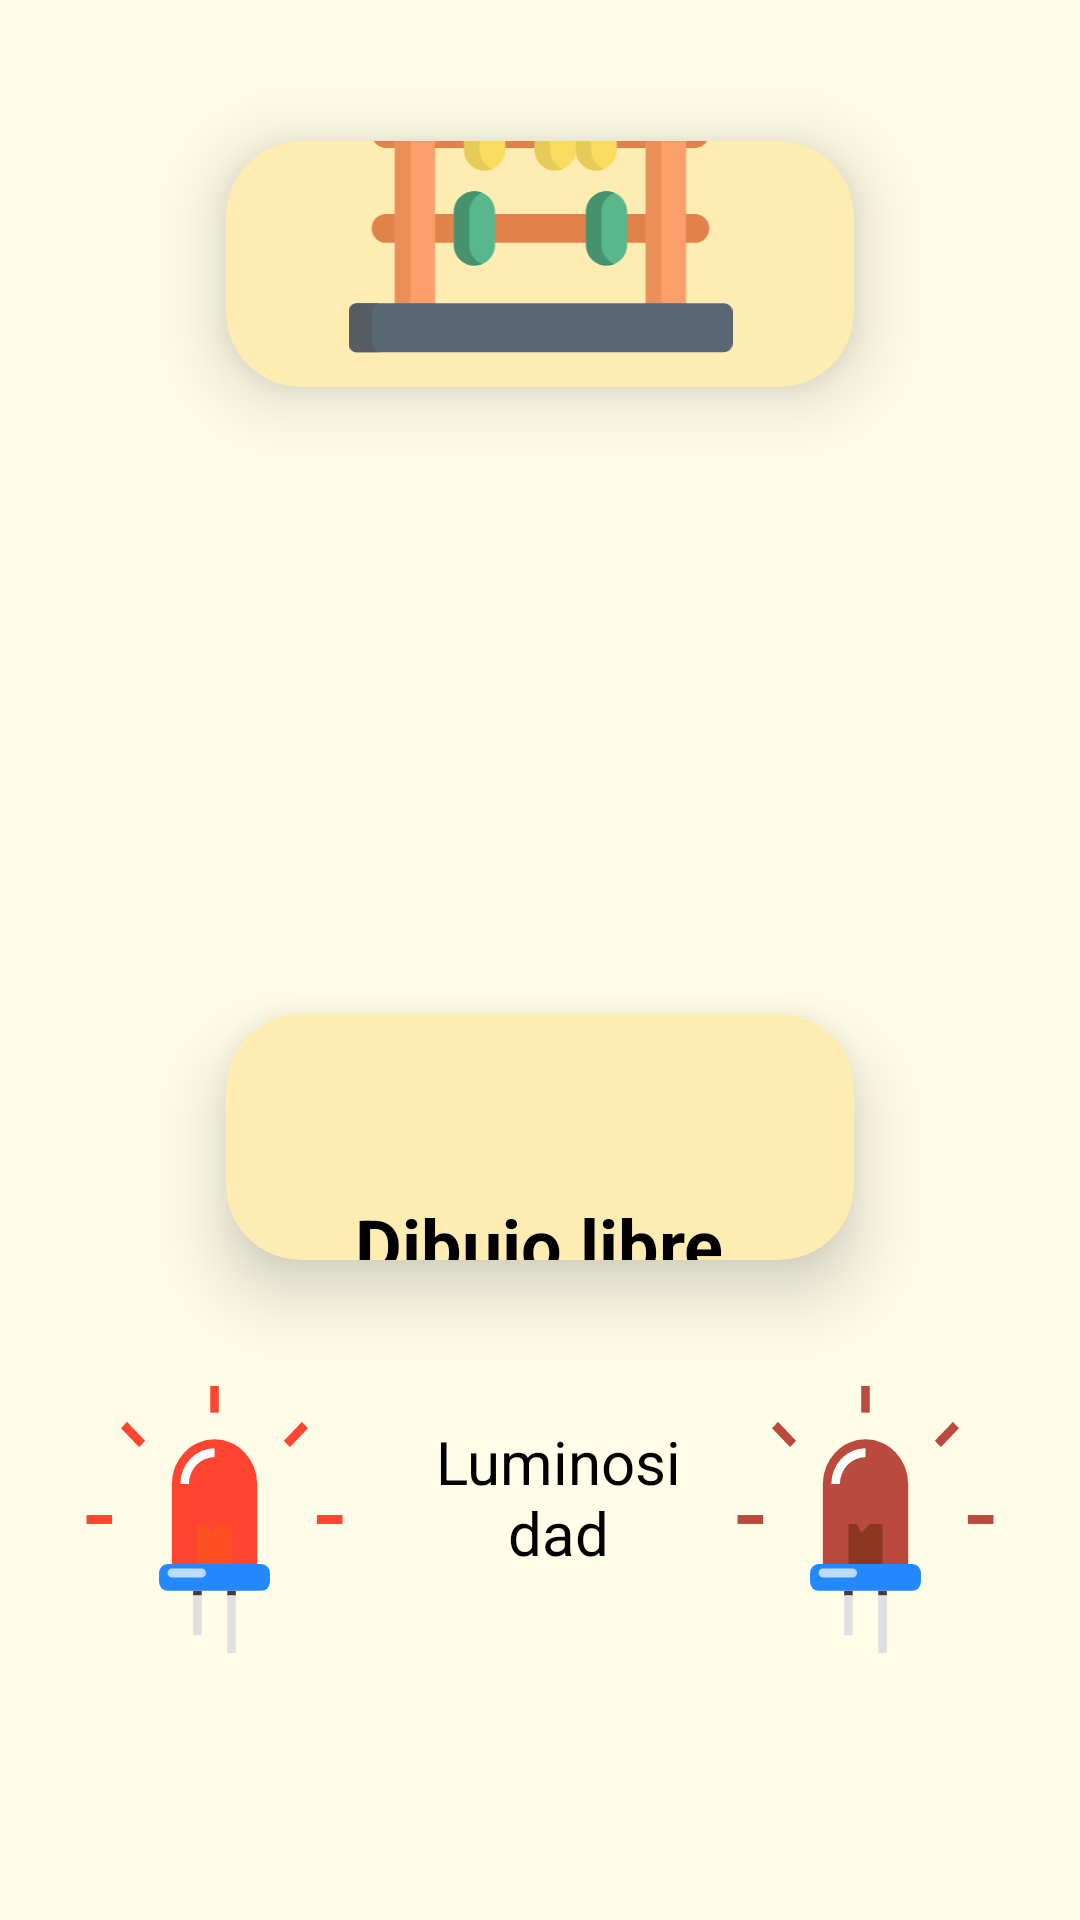

Reconstruct the res/layout file that produces this screen, plus the resources it refers to.
<!-- AndroidManifest.xml: application theme Theme.PruebaBluetooth -->
<!-- res/layout/activity_panel.xml -->
<?xml version="1.0" encoding="utf-8"?>
<RelativeLayout xmlns:android="http://schemas.android.com/apk/res/android"
    xmlns:tools="http://schemas.android.com/tools"
    android:layout_width="match_parent"
    android:layout_height="match_parent"
    xmlns:app="http://schemas.android.com/apk/res-auto"
    android:background="@color/Yellow_50"
    tools:context=".MainActivity">

    <androidx.cardview.widget.CardView
        android:id="@+id/Matematic"
        android:layout_width="wrap_content"
        android:layout_height="286dp"
        android:layout_row="0"
        android:layout_rowWeight="0.5"
        android:layout_column="0"
        android:layout_columnWeight="1"
        android:layout_alignParentStart="true"
        android:layout_alignParentLeft="true"
        android:layout_alignParentTop="true"
        android:layout_alignParentEnd="true"
        android:layout_alignParentRight="true"
        android:layout_alignParentBottom="true"
        android:layout_gravity="fill"
        android:layout_marginStart="53dp"
        android:layout_marginLeft="53dp"
        android:layout_marginTop="17dp"
        android:layout_marginEnd="53dp"
        android:layout_marginRight="53dp"
        android:layout_marginBottom="481dp"
        app:cardBackgroundColor="@color/Amber_100"
        app:cardCornerRadius="25dp"
        app:cardElevation="15dp"
        app:cardUseCompatPadding="true">

        <LinearLayout
            android:layout_width="wrap_content"
            android:layout_height="212dp"
            android:layout_gravity="center_vertical|center_horizontal"
            android:gravity="center"
            android:orientation="vertical">

            <ImageView
                android:layout_width="231dp"
                android:layout_height="128dp"
                android:src="@drawable/ic_abaco" />

            <TextView
                android:layout_width="wrap_content"
                android:layout_height="wrap_content"
                android:gravity="center_horizontal"
                android:text="Aprende a sumar"
                android:textAlignment="center"
                android:textColor="@color/black"
                android:textSize="24sp"
                android:textStyle="bold" />

            <TextView
                android:layout_width="wrap_content"
                android:layout_height="wrap_content"
                android:gravity="center_horizontal"
                android:text="¡Animate!"
                android:textAlignment="center"
                android:textColor="@color/Orange_700"
                android:textStyle="bold"
                android:textSize="19sp" />

        </LinearLayout>
    </androidx.cardview.widget.CardView>

    <androidx.cardview.widget.CardView
        android:id="@+id/Dibujo"
        android:layout_width="wrap_content"
        android:layout_height="286dp"
        android:layout_row="0"
        android:layout_rowWeight="0.5"
        android:layout_column="0"
        android:layout_columnWeight="1"
        android:layout_alignParentStart="true"
        android:layout_alignParentLeft="true"
        android:layout_alignParentTop="true"
        android:layout_alignParentEnd="true"
        android:layout_alignParentRight="true"
        android:layout_alignParentBottom="true"
        android:layout_gravity="fill"
        android:layout_marginStart="53dp"
        android:layout_marginLeft="53dp"
        android:layout_marginTop="308dp"
        android:layout_marginEnd="53dp"
        android:layout_marginRight="53dp"
        android:layout_marginBottom="190dp"
        app:cardBackgroundColor="@color/Amber_100"
        app:cardCornerRadius="25dp"
        app:cardElevation="15dp"
        app:cardUseCompatPadding="true">

        <LinearLayout
            android:layout_width="wrap_content"
            android:layout_height="212dp"
            android:layout_gravity="center_vertical|center_horizontal"
            android:gravity="center"
            android:orientation="vertical">

            <ImageView
                android:layout_width="219dp"
                android:layout_height="119dp"
                android:src="@drawable/ic_paint_palette" />

            <TextView
                android:layout_width="wrap_content"
                android:layout_height="wrap_content"
                android:gravity="center_horizontal"
                android:text="Dibujo libre"
                android:textAlignment="center"
                android:textColor="@color/black"
                android:textSize="24sp"
                android:textStyle="bold" />

            <TextView
                android:layout_width="wrap_content"
                android:layout_height="wrap_content"
                android:gravity="center_horizontal"
                android:text="Que te guie tu imaginación."
                android:textAlignment="center"
                android:textColor="@color/Orange_700"
                android:textStyle="bold"
                android:textSize="19sp" />

        </LinearLayout>
    </androidx.cardview.widget.CardView>

    <View
        android:id="@+id/view"
        android:layout_width="390dp"
        android:layout_height="97dp"
        android:layout_alignParentStart="true"
        android:layout_alignParentLeft="true"
        android:layout_alignParentTop="true"
        android:layout_alignParentEnd="true"
        android:layout_alignParentRight="true"
        android:layout_alignParentBottom="true"
        android:layout_marginStart="3dp"
        android:layout_marginLeft="3dp"
        android:layout_marginTop="688dp"
        android:layout_marginEnd="0dp"
        android:layout_marginRight="0dp"
        android:layout_marginBottom="0dp"
        android:background="@drawable/ic_wave_main" />

    <View
        android:id="@+id/LedOn"
        android:layout_width="91dp"
        android:layout_height="95dp"
        android:layout_alignParentStart="true"
        android:layout_alignParentLeft="true"
        android:layout_alignParentBottom="true"
        android:layout_marginStart="26dp"
        android:layout_marginLeft="26dp"
        android:layout_marginBottom="86dp"
        android:background="@drawable/ic_led" />

    <View
        android:id="@+id/LedOf"
        android:layout_width="91dp"
        android:layout_height="95dp"
        android:layout_alignParentEnd="true"
        android:layout_alignParentRight="true"
        android:layout_alignParentBottom="true"
        android:layout_marginEnd="26dp"
        android:layout_marginRight="26dp"
        android:layout_marginBottom="86dp"
        android:background="@drawable/ic_led__1_" />

    <TextView
        android:id="@+id/textView2"
        android:layout_width="wrap_content"
        android:layout_height="56dp"
        android:layout_alignParentStart="true"
        android:layout_alignParentLeft="true"
        android:layout_alignParentEnd="true"
        android:layout_alignParentRight="true"
        android:layout_alignParentBottom="true"
        android:layout_marginStart="145dp"
        android:layout_marginLeft="145dp"
        android:layout_marginEnd="133dp"
        android:layout_marginRight="133dp"
        android:layout_marginBottom="113dp"
        android:text="Luminosidad"
        android:textColor="@color/black"
        android:gravity="center"
        android:textSize="20sp" />

</RelativeLayout>
<!-- resources referenced by this layout -->
<resources>
  <color name="Amber_100">#FFECB3</color>
  <color name="Orange_700">#E65100</color>
  <color name="Yellow_50">#FFFDE7</color>
  <color name="black">#FF000000</color>
  <!-- drawable ic_led (drawable) -->
  <vector xmlns:android="http://schemas.android.com/apk/res/android"
      android:width="512dp"
      android:height="512dp"
      android:viewportWidth="64"
      android:viewportHeight="64">
    <path
        android:pathData="m42,24v18h-20v-18a10,10 0,0 1,20 0z"
        android:fillColor="#ff4531"/>
    <path
        android:pathData="m36,33v9h-8v-9h2l1,2 2,-2z"
        android:fillColor="#ff5023"/>
    <path
        android:pathData="M21,42L43,42A2,2 0,0 1,45 44L45,46A2,2 0,0 1,43 48L21,48A2,2 0,0 1,19 46L19,44A2,2 0,0 1,21 42z"
        android:fillColor="#2488ff"/>
    <path
        android:pathData="m27,48h2v10h-2z"
        android:fillColor="#e0e0e2"/>
    <path
        android:pathData="m35,48h2v14h-2z"
        android:fillColor="#e0e0e2"/>
    <path
        android:pathData="m26,24h-2a8.009,8.009 0,0 1,8 -8v2a6.006,6.006 0,0 0,-6 6z"
        android:fillColor="#ffffff"/>
    <path
        android:pathData="m31,2h2v6h-2z"
        android:fillColor="#ff4531"/>
    <path
        android:pathData="m10.0769,11.495l1.414,-1.414l4.242,4.242l-1.414,1.414z"
        android:fillColor="#ff4531"/>
    <path
        android:pathData="m2,31h6v2h-6z"
        android:fillColor="#ff4531"/>
    <path
        android:pathData="m56,31h6v2h-6z"
        android:fillColor="#ff4531"/>
    <path
        android:pathData="m48.257,14.3259l4.242,-4.242l1.414,1.414l-4.242,4.242z"
        android:fillColor="#ff4531"/>
    <path
        android:pathData="M22,43L29,43A1,1 0,0 1,30 44L30,44A1,1 0,0 1,29 45L22,45A1,1 0,0 1,21 44L21,44A1,1 0,0 1,22 43z"
        android:fillColor="#bddbff"/>
    <path
        android:pathData="m27,48h2v1h-2z"
        android:fillColor="#3e3d42"/>
    <path
        android:pathData="m35,48h2v1h-2z"
        android:fillColor="#3e3d42"/>
  </vector>
  <!-- drawable ic_wave_main (drawable) -->
  <vector xmlns:android="http://schemas.android.com/apk/res/android"
      android:width="1440dp"
      android:height="320dp"
      android:viewportWidth="1440"
      android:viewportHeight="320">
    <path
        android:pathData="M0,96L26.7,133.3C53.3,171 107,245 160,245.3C213.3,245 267,171 320,122.7C373.3,75 427,53 480,42.7C533.3,32 587,32 640,80C693.3,128 747,224 800,234.7C853.3,245 907,171 960,154.7C1013.3,139 1067,181 1120,213.3C1173.3,245 1227,267 1280,250.7C1333.3,235 1387,181 1413,154.7L1440,128L1440,320L1413.3,320C1386.7,320 1333,320 1280,320C1226.7,320 1173,320 1120,320C1066.7,320 1013,320 960,320C906.7,320 853,320 800,320C746.7,320 693,320 640,320C586.7,320 533,320 480,320C426.7,320 373,320 320,320C266.7,320 213,320 160,320C106.7,320 53,320 27,320L0,320Z"
        android:fillColor="#FFC107"/>
  </vector>
  <style name="Theme.PruebaBluetooth" parent="Theme.AppCompat">
          
          <item name="colorPrimary">@color/Amber_500</item>
          <item name="colorPrimaryVariant">@color/colorPrimaryDark</item>
          <item name="colorOnPrimary">@color/black</item>
          
          <item name="colorSecondary">@color/teal_200</item>
          <item name="colorSecondaryVariant">@color/teal_700</item>
          <item name="colorOnSecondary">@color/black</item>
          
          <item name="android:statusBarColor" tools:targetApi="l">?attr/colorPrimaryVariant</item>
          
  
      </style>
  <color name="Amber_500">#FFC107</color>
  <color name="colorPrimaryDark">#2C384A</color>
  <color name="teal_200">#FF03DAC5</color>
  <color name="teal_700">#FF018786</color>
</resources>
